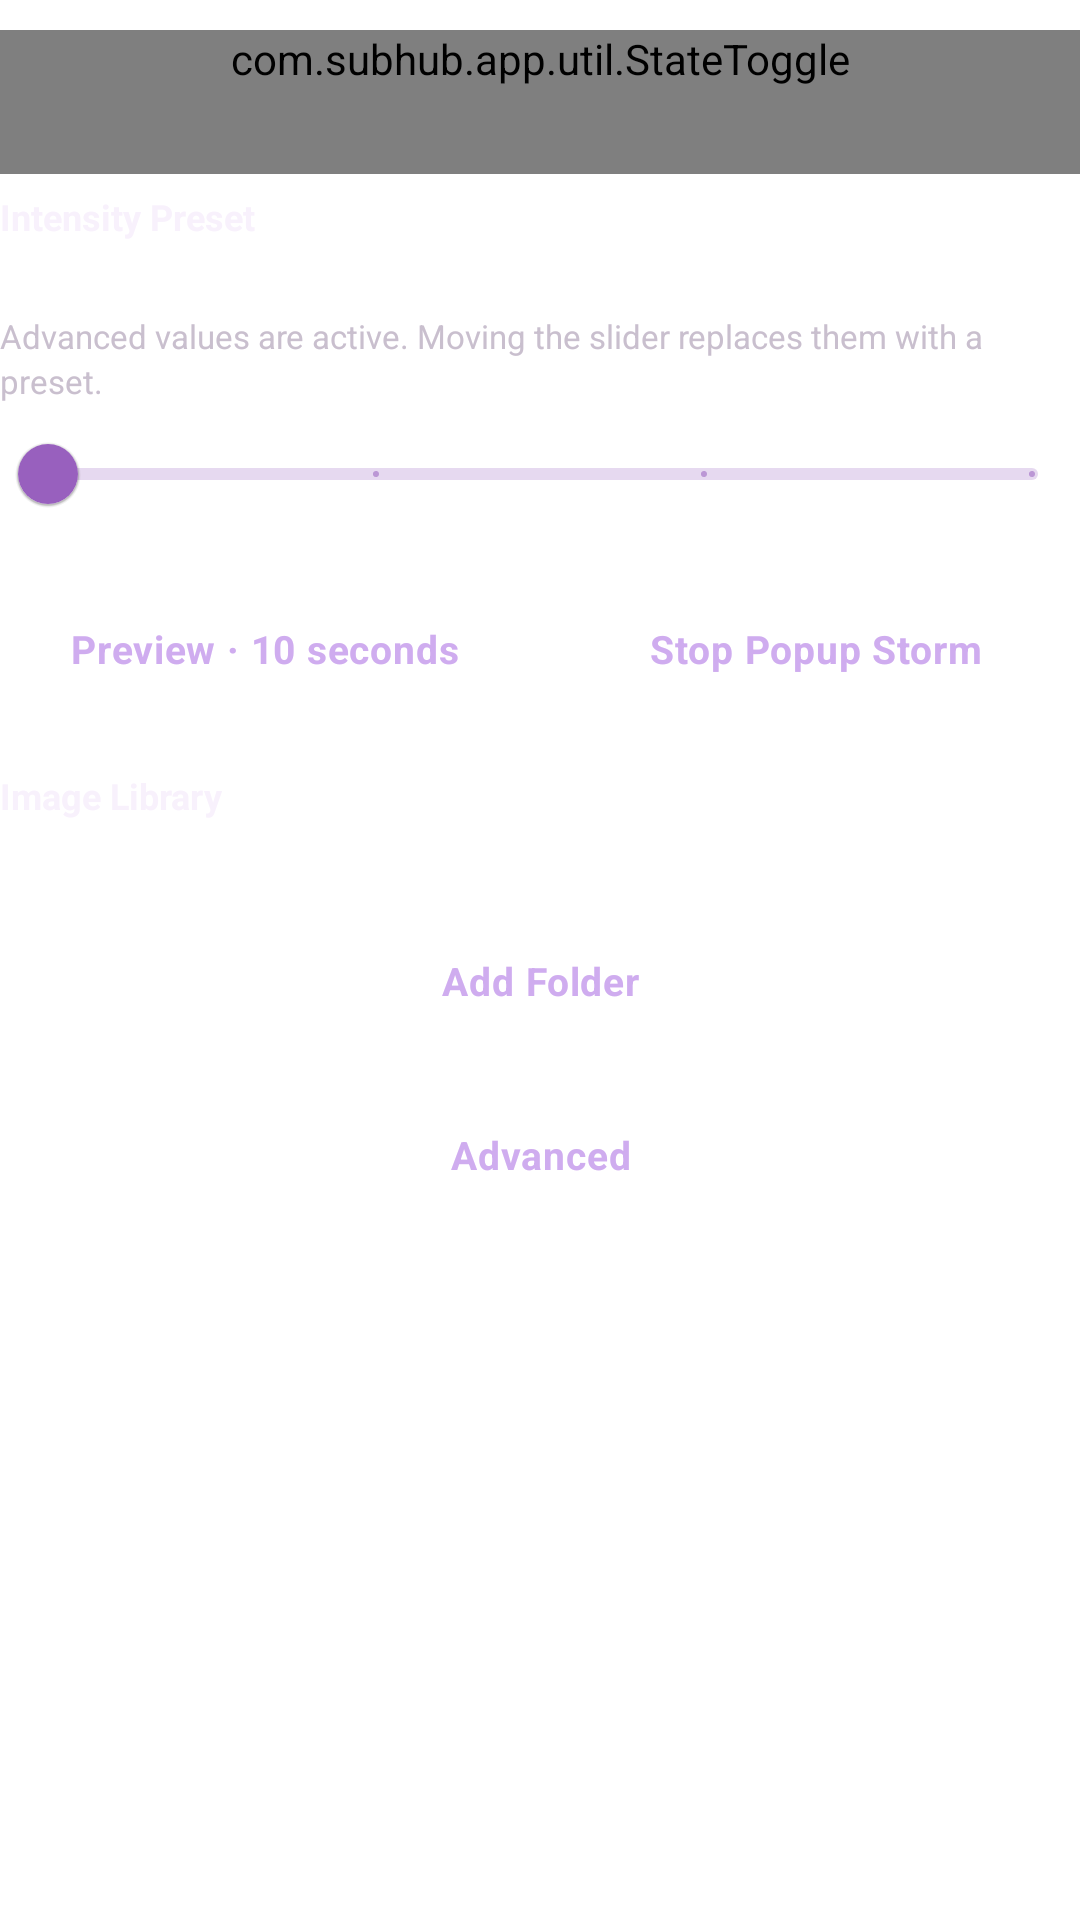

Here is an Android app screen rendered from its layout file. Give the layout XML and the strings, colors and styles it references.
<!-- AndroidManifest.xml: application theme Theme.SubHub -->
<!-- res/layout/panel_popup_storm.xml -->
<?xml version="1.0" encoding="utf-8"?>
<LinearLayout xmlns:android="http://schemas.android.com/apk/res/android"
    xmlns:app="http://schemas.android.com/apk/res-auto"
    android:id="@+id/popup_storm_settings"
    android:layout_width="match_parent"
    android:layout_height="wrap_content"
    android:orientation="vertical">
    <LinearLayout
        android:id="@+id/popup_configuration_card"
        android:layout_width="match_parent"
        android:layout_height="wrap_content"
        android:layout_marginTop="@dimen/settings_card_gap"
        android:orientation="vertical">
        <com.subhub.app.util.StateToggle
            android:id="@+id/switch_popup_storm"
            style="@style/Widget.SubHub.SettingsToggle"
            android:layout_width="match_parent"
            android:text="@string/atmosphere_popup_toggle" />

        <TextView style="@style/Widget.SubHub.FieldLabel"
            android:text="@string/popup_presets" />
        <TextView android:id="@+id/preset_value" style="@style/Widget.SubHub.FieldLabel"
            android:accessibilityLiveRegion="polite" />
        <TextView android:id="@+id/preset_hint" style="@style/Widget.SubHub.FieldHelp"
            android:text="@string/popup_custom_intensity_help" />
        <com.google.android.material.slider.Slider android:id="@+id/preset_slider"
            android:layout_width="match_parent" android:layout_height="wrap_content"
            android:minHeight="@dimen/control_min_height"
            android:focusable="true" android:focusableInTouchMode="true"
            android:contentDescription="@string/popup_presets"
            android:valueFrom="0" android:valueTo="3" android:stepSize="1"
            app:tickVisible="true" app:labelBehavior="floating" />
        <LinearLayout
            android:id="@+id/popup_local_actions"
            android:layout_width="match_parent"
            android:layout_height="wrap_content"
            android:layout_marginTop="@dimen/ui_gap_control"
            android:orientation="horizontal">
            <Button
                android:id="@+id/button_preview"
                style="@style/Widget.SubHub.CompactOutlineButton"
                android:layout_width="0dp"
                android:layout_height="wrap_content"
                android:minHeight="@dimen/control_min_height"
                android:layout_weight="1"
                android:text="@string/popup_preview" />
            <Button
                android:id="@+id/button_stop"
                style="@style/Widget.SubHub.CompactOutlineButton"
                android:layout_width="0dp"
                android:layout_height="wrap_content"
                android:minHeight="@dimen/control_min_height"
                android:layout_marginStart="8dp"
                android:layout_weight="1"
                android:text="@string/popup_stop_now" />
        </LinearLayout>
    </LinearLayout>

    <LinearLayout
        android:id="@+id/popup_images_card"
        android:layout_width="match_parent"
        android:layout_height="wrap_content"
        android:layout_marginTop="@dimen/settings_card_gap"
        android:orientation="vertical">
        <TextView style="@style/Widget.SubHub.FieldLabel"
            android:accessibilityHeading="true"
            android:text="@string/popup_library" />
        <TextView android:id="@+id/library_count"
            android:layout_width="match_parent"
            android:layout_height="wrap_content"
            android:layout_marginTop="@dimen/ui_gap_control"
            android:textColor="@color/text_secondary"
            android:textSize="@dimen/ui_text_caption" />
        <Button android:id="@+id/button_add_folder"
            style="@style/Widget.SubHub.CompactOutlineButton"
            android:layout_marginTop="@dimen/ui_gap_control"
            android:text="@string/popup_add_folder" />
        <LinearLayout android:id="@+id/folders_list"
            android:layout_width="match_parent"
            android:layout_height="wrap_content"
            android:orientation="vertical" />
    </LinearLayout>

    <LinearLayout
        android:id="@+id/popup_advanced_card"
        android:layout_width="match_parent"
        android:layout_height="wrap_content"
        android:layout_marginTop="@dimen/settings_card_gap"
        android:orientation="vertical">
        <TextView android:id="@+id/button_advanced_details" style="@style/Widget.SubHub.OutlineAction"
            android:text="@string/popup_advanced" />
        <LinearLayout
            android:id="@+id/dynamic_settings"
            android:layout_width="match_parent"
            android:layout_height="wrap_content"
            android:orientation="vertical" android:visibility="gone" />
    </LinearLayout>
</LinearLayout>
<!-- resources referenced by this layout -->
<resources>
  <color name="text_secondary">#C9BFCE</color>
  <dimen name="control_min_height">48dp</dimen>
  <dimen name="settings_card_gap">@dimen/ui_gap_group</dimen>
  <dimen name="ui_gap_control">8dp</dimen>
  <dimen name="ui_text_caption">11sp</dimen>
  <string name="atmosphere_popup_toggle">Use Popup Storm</string>
  <string name="popup_add_folder">Add Folder</string>
  <string name="popup_advanced">Advanced</string>
  <string name="popup_custom_intensity_help">Advanced values are active. Moving the slider replaces them with a preset.</string>
  <string name="popup_library">Image Library</string>
  <string name="popup_presets">Intensity Preset</string>
  <string name="popup_preview">Preview · 10 seconds</string>
  <string name="popup_stop_now">Stop Popup Storm</string>
  <style name="Widget.SubHub.SettingsToggle" parent="Widget.SubHub.Switch" />
  <dimen name="ui_gap_group">10dp</dimen>
  <dimen name="ui_text_body">13sp</dimen>
  <dimen name="ui_control_padding_compact">8dp</dimen>
  <dimen name="ui_gap_inline">4dp</dimen>
  <color name="text_primary">#F8F1FC</color>
  <dimen name="ui_text_label">12sp</dimen>
  <dimen name="ui_control_padding">10dp</dimen>
  <color name="background">#120B19</color>
  <color name="accent">#9860BE</color>
  <color name="accent_dark">#54296D</color>
  <color name="surface_card_raised">#302538</color>
  <color name="control_checked_indicator">#A588BC</color>
  <color name="accent_glow">#66B76DDB</color>
  <style name="Animation.SubHub.Activity" parent="@android:style/Animation.Activity">
          <item name="android:activityOpenEnterAnimation">@anim/subhub_page_enter</item>
          <item name="android:activityOpenExitAnimation">@anim/subhub_page_exit</item>
          <item name="android:activityCloseEnterAnimation">@anim/subhub_page_pop_enter</item>
          <item name="android:activityCloseExitAnimation">@anim/subhub_page_pop_exit</item>
      </style>
  <style name="Widget.SubHub.Snackbar" parent="Widget.MaterialComponents.Snackbar">
          <item name="android:background">@drawable/bg_notice</item>
          <item name="backgroundTint">@color/dialog_surface</item>
          <item name="actionTextColorAlpha">1.0</item>
          <item name="android:elevation">8dp</item>
          <item name="android:layout_margin">12dp</item>
      </style>
  <style name="Widget.SubHub.SnackbarText" parent="Widget.MaterialComponents.Snackbar.TextView">
          <item name="android:textColor">@color/text_primary</item>
          <item name="android:textSize">@dimen/ui_text_body</item>
          <item name="android:maxLines">4</item>
      </style>
  <style name="Widget.SubHub.SnackbarAction" parent="Widget.MaterialComponents.Button.TextButton.Snackbar">
          <item name="android:textColor">@color/accent_text</item>
          <item name="android:textAllCaps">false</item>
          <item name="android:minHeight">48dp</item>
      </style>
  <style name="Animation.SubHub.Dialog" parent="@android:style/Animation.Dialog">
          <item name="android:windowEnterAnimation">@anim/subhub_dialog_enter</item>
          <item name="android:windowExitAnimation">@anim/subhub_dialog_exit</item>
      </style>
  <color name="dialog_surface">#21172C</color>
  <!-- drawable bg_notice (drawable) -->
  <shape xmlns:android="http://schemas.android.com/apk/res/android">
      <solid android:color="@color/dialog_surface" />
      <corners android:radius="16dp" />
      <stroke android:width="1dp" android:color="@color/outline_default" />
      <padding android:left="8dp" android:right="8dp" />
  </shape>
  <color name="accent_text">#CFACEF</color>
  <color name="text_muted">#B0A0BC</color>
  <color name="dialog_surface_start">#17121F</color>
  <color name="dialog_surface_end">#281B34</color>
  <color name="outline_default">#5A3D68</color>
  <color name="glass_highlight">#38F8EFFF</color>
</resources>
